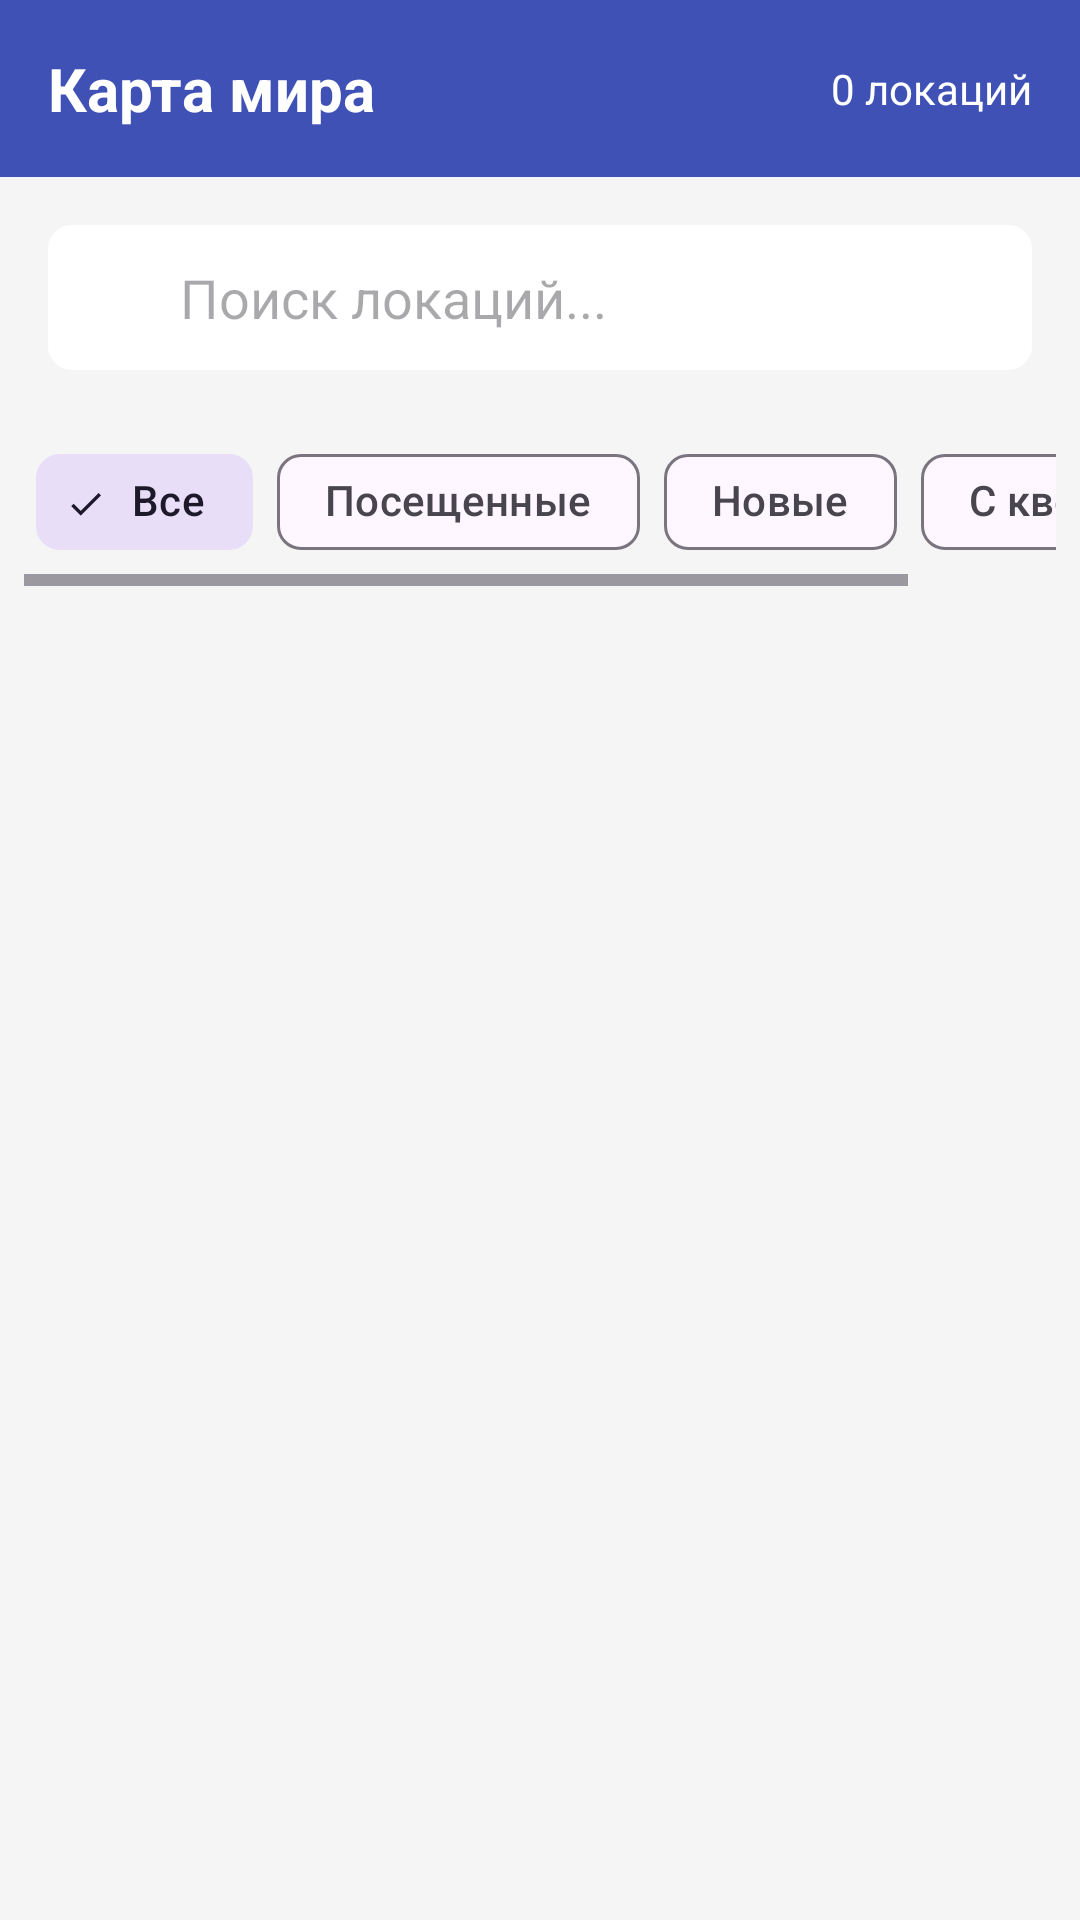

Layout XML and referenced resources for this Android screen:
<!-- AndroidManifest.xml: application theme Theme.DnDGame -->
<!-- res/layout/fragment_location_map.xml -->
<?xml version="1.0" encoding="utf-8"?>
<LinearLayout xmlns:android="http://schemas.android.com/apk/res/android"
    android:layout_width="match_parent"
    android:layout_height="match_parent"
    xmlns:app="http://schemas.android.com/apk/res-auto"
    android:orientation="vertical"
    android:background="@color/backgroundLight">

    
    <LinearLayout
        android:layout_width="match_parent"
        android:layout_height="wrap_content"
        android:orientation="horizontal"
        android:padding="16dp"
        android:background="@color/colorPrimary"
        android:gravity="center_vertical">

        <TextView
            android:id="@+id/mapTitle"
            android:layout_width="0dp"
            android:layout_height="wrap_content"
            android:layout_weight="1"
            android:text="Карта мира"
            android:textColor="@android:color/white"
            android:textSize="20sp"
            android:textStyle="bold" />

        <TextView
            android:id="@+id/locationCount"
            android:layout_width="wrap_content"
            android:layout_height="wrap_content"
            android:text="0 локаций"
            android:textColor="@android:color/white"
            android:textSize="14sp" />

    </LinearLayout>

    
    <androidx.cardview.widget.CardView
        android:layout_width="match_parent"
        android:layout_height="wrap_content"
        android:layout_margin="16dp"
        android:elevation="4dp"
        app:cardCornerRadius="8dp">

        <LinearLayout
            android:layout_width="match_parent"
            android:layout_height="wrap_content"
            android:orientation="horizontal"
            android:padding="12dp"
            android:background="@android:color/white">

            <ImageView
                android:layout_width="24dp"
                android:layout_height="24dp"
                android:src="@drawable/ic_search"
                app:tint="@color/textSecondary" />

            <EditText
                android:id="@+id/searchEditText"
                android:layout_width="0dp"
                android:layout_height="wrap_content"
                android:layout_weight="1"
                android:layout_marginStart="8dp"
                android:layout_marginEnd="8dp"
                android:hint="Поиск локаций..."
                android:background="@null"
                android:maxLines="1" />

            <ImageButton
                android:id="@+id/clearSearchButton"
                android:layout_width="24dp"
                android:layout_height="24dp"
                android:src="@drawable/ic_close"
                android:background="?attr/selectableItemBackgroundBorderless"
                android:visibility="gone"
                app:tint="@color/textSecondary" />

        </LinearLayout>

    </androidx.cardview.widget.CardView>

    
    <HorizontalScrollView
        android:layout_width="match_parent"
        android:layout_height="wrap_content"
        android:paddingHorizontal="8dp">

        <LinearLayout
            android:id="@+id/filterChipsContainer"
            android:layout_width="wrap_content"
            android:layout_height="wrap_content"
            android:orientation="horizontal">

            <com.google.android.material.chip.Chip
                android:id="@+id/filterAll"
                android:layout_width="wrap_content"
                android:layout_height="wrap_content"
                android:layout_margin="4dp"
                android:text="Все"
                android:checked="true"
                style="@style/Widget.Material3.Chip.Filter" />

            <com.google.android.material.chip.Chip
                android:id="@+id/filterVisited"
                android:layout_width="wrap_content"
                android:layout_height="wrap_content"
                android:layout_margin="4dp"
                android:text="Посещенные"
                style="@style/Widget.Material3.Chip.Filter" />

            <com.google.android.material.chip.Chip
                android:id="@+id/filterNew"
                android:layout_width="wrap_content"
                android:layout_height="wrap_content"
                android:layout_margin="4dp"
                android:text="Новые"
                style="@style/Widget.Material3.Chip.Filter" />

            <com.google.android.material.chip.Chip
                android:id="@+id/filterWithQuests"
                android:layout_width="wrap_content"
                android:layout_height="wrap_content"
                android:layout_margin="4dp"
                android:text="С квестами"
                style="@style/Widget.Material3.Chip.Filter" />

        </LinearLayout>

    </HorizontalScrollView>

    
    <androidx.core.widget.NestedScrollView
        android:layout_width="match_parent"
        android:layout_height="0dp"
        android:layout_weight="1"
        android:padding="8dp">

        <androidx.recyclerview.widget.RecyclerView
            android:id="@+id/locationsRecyclerView"
            android:layout_width="match_parent"
            android:layout_height="wrap_content"
            android:clipToPadding="false" />

    </androidx.core.widget.NestedScrollView>

    
    <androidx.cardview.widget.CardView
        android:id="@+id/currentLocationCard"
        android:layout_width="match_parent"
        android:layout_height="wrap_content"
        android:layout_margin="16dp"
        android:elevation="8dp"
        app:cardBackgroundColor="@color/colorPrimaryLight"
        app:cardCornerRadius="12dp"
        android:visibility="gone">

        <LinearLayout
            android:layout_width="match_parent"
            android:layout_height="wrap_content"
            android:orientation="vertical"
            android:padding="16dp">

            <TextView
                android:id="@+id/currentLocationTitle"
                android:layout_width="match_parent"
                android:layout_height="wrap_content"
                android:text="Текущая локация"
                android:textStyle="bold"
                android:textSize="16sp"
                android:textColor="@color/textPrimary" />

            <TextView
                android:id="@+id/currentLocationName"
                android:layout_width="match_parent"
                android:layout_height="wrap_content"
                android:layout_marginTop="4dp"
                android:text="Название локации"
                android:textSize="14sp"
                android:textColor="@color/textSecondary" />

            <Button
                android:id="@+id/goToCurrentLocationButton"
                android:layout_width="wrap_content"
                android:layout_height="wrap_content"
                android:layout_marginTop="12dp"
                android:text="Перейти"
                android:textColor="@android:color/white"
                style="@style/Widget.Material3.Button.TextButton" />

        </LinearLayout>

    </androidx.cardview.widget.CardView>

</LinearLayout>
<!-- resources referenced by this layout -->
<resources>
  <color name="backgroundLight">#F5F5F5</color>
  <color name="colorPrimary">#3F51B5</color>
  <color name="colorPrimaryLight">#C5CAE9</color>
  <color name="textPrimary">#212121</color>
  <color name="textSecondary">#757575</color>
  <style name="Theme.DnDGame" parent="Theme.Material3.DayNight.NoActionBar">
          <item name="android:windowNoTitle">true</item>
          <item name="android:windowFullscreen">true</item>
          <item name="android:windowContentOverlay">@null</item>
          <item name="colorPrimary">@color/primary</item>
          <item name="colorPrimaryVariant">@color/primary_dark</item>
          <item name="colorOnPrimary">@color/text_white</item>
  
          <item name="colorSecondary">@color/accent</item>
          <item name="colorSecondaryVariant">@color/accent</item>
          <item name="colorOnSecondary">@color/text_black</item>
  
          <item name="android:windowBackground">@color/background_dark</item>
          <item name="android:statusBarColor">@color/transparent</item>
          <item name="android:navigationBarColor">@color/transparent</item>
  
          <item name="android:windowLightStatusBar">false</item>
  
          <item name="android:windowDrawsSystemBarBackgrounds">true</item>
          <item name="android:windowTranslucentStatus">true</item>
          <item name="android:windowTranslucentNavigation">true</item>
  
          
          <item name="cardViewStyle">@style/CardStyle</item>
      </style>
  <color name="primary">#6200EE</color>
  <color name="primary_dark">#3700B3</color>
  <color name="text_white">#FFFFFF</color>
  <color name="accent">#03DAC5</color>
  <color name="text_black">#000000</color>
  <color name="background_dark">#121212</color>
  <color name="transparent">#00000000</color>
  <style name="CardStyle" parent="@android:style/Widget">
          <item name="android:background">@drawable/card_bg</item>
          <item name="android:radius">12dp</item>
          <item name="android:elevation">8dp</item>
          <item name="android:padding">16dp</item>
      </style>
  <!-- drawable card_bg (drawable) -->
  <?xml version="1.0" encoding="utf-8"?>
  <shape xmlns:android="http://schemas.android.com/apk/res/android"
      android:shape="rectangle">
  
      <solid android:color="@color/background_surface"/>
  
      <corners android:radius="12dp"/>
  
      <stroke
          android:width="1dp"
          android:color="@color/primary_light"/>
  </shape>
  <color name="background_surface">#1E1E1E</color>
  <color name="primary_light">#BB86FC</color>
</resources>
